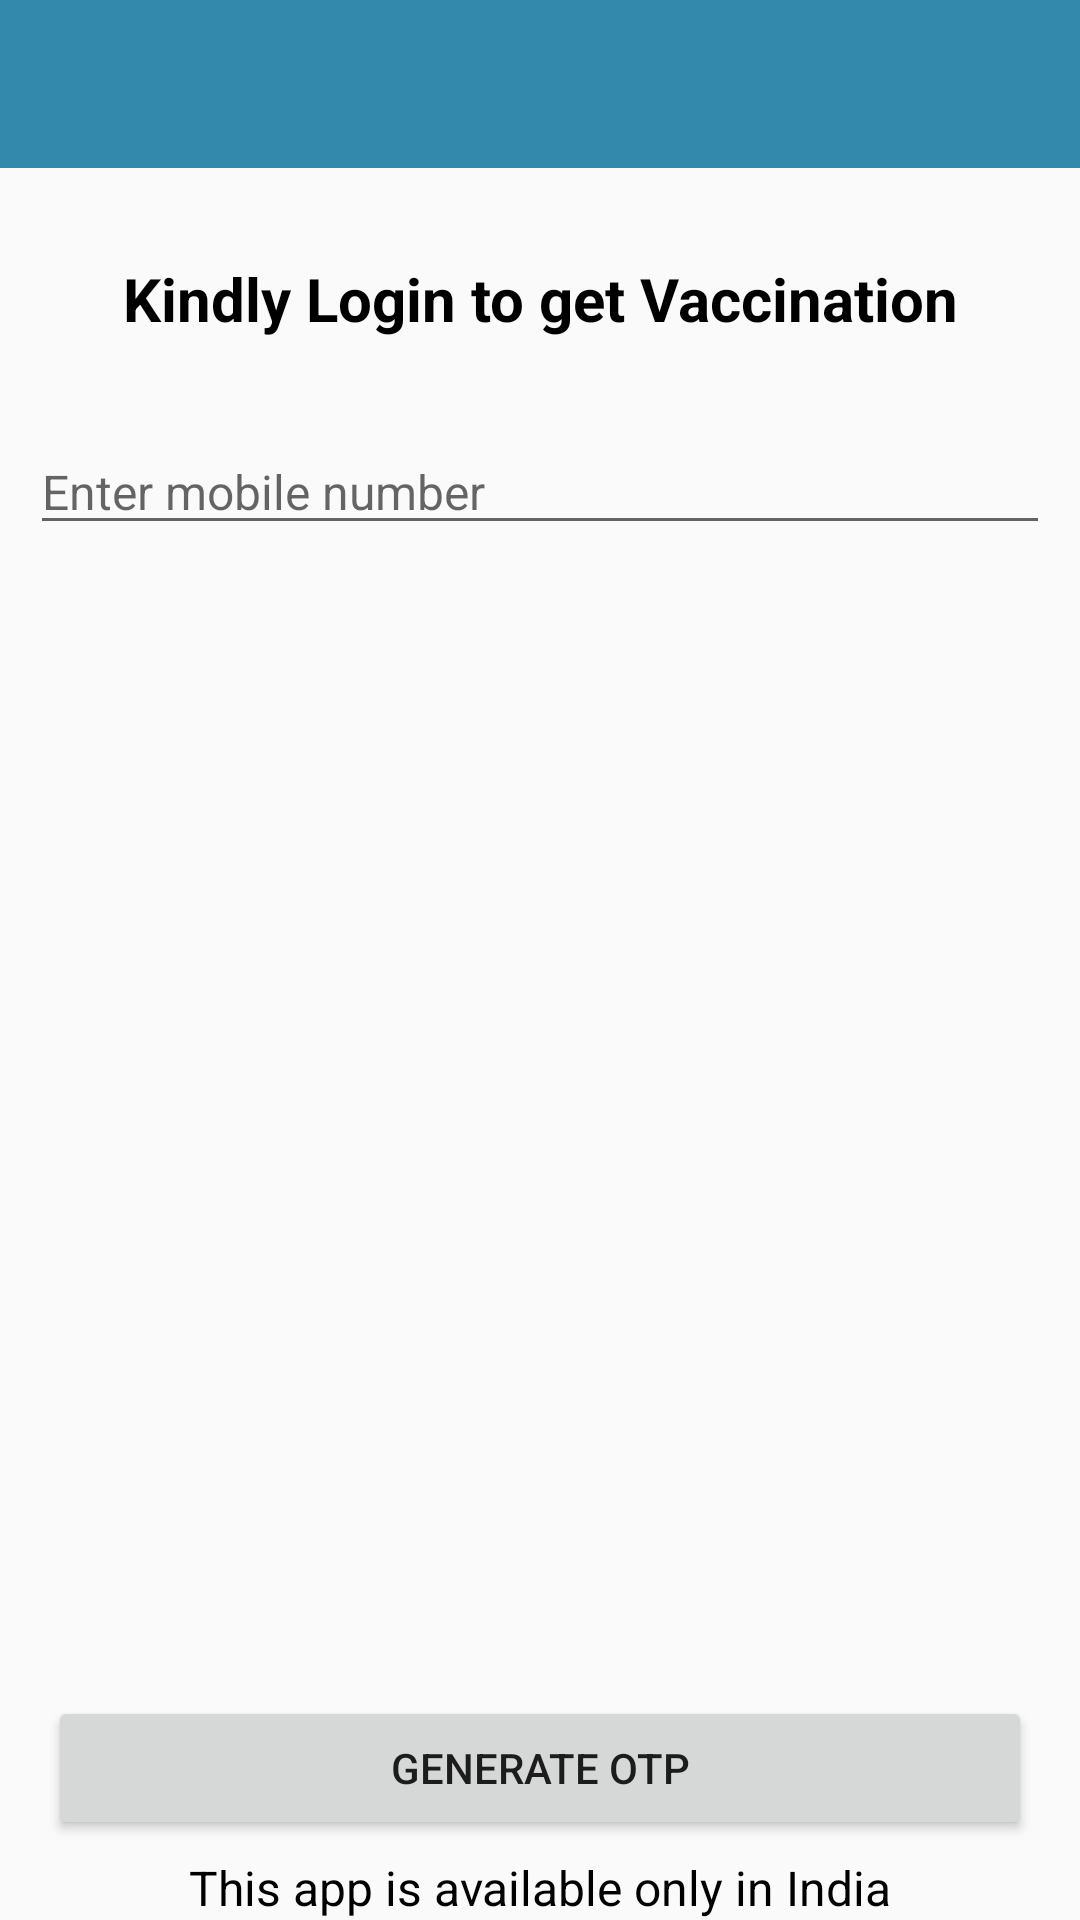

Here is an Android app screen rendered from its layout file. Give the layout XML and the strings, colors and styles it references.
<!-- AndroidManifest.xml: activity theme AppTheme.NoActionBar -->
<!-- res/layout/activity_login.xml -->
<?xml version="1.0" encoding="utf-8"?>
<LinearLayout xmlns:android="http://schemas.android.com/apk/res/android"
    xmlns:app="http://schemas.android.com/apk/res-auto"
    xmlns:tools="http://schemas.android.com/tools"
    android:layout_width="match_parent"
    android:layout_height="match_parent"
    android:orientation="vertical">

    <com.google.android.material.appbar.AppBarLayout
        android:layout_width="match_parent"
        android:layout_height="wrap_content"
        android:theme="@style/AppTheme.AppBarOverlay">

        <androidx.appcompat.widget.Toolbar
            android:id="@+id/toolbar"
            android:layout_width="match_parent"
            android:layout_height="?attr/actionBarSize"
            android:background="?attr/colorPrimary"
            app:popupTheme="@style/AppTheme.PopupOverlay" />

    </com.google.android.material.appbar.AppBarLayout>

    <TextView
        android:layout_width="match_parent"
        android:layout_height="wrap_content"
        android:layout_marginTop="20dp"
        android:gravity="center"
        android:lineSpacingExtra="2dp"
        android:padding="10dp"
        android:text="Kindly Login to get Vaccination"
        android:textColor="@android:color/black"
        android:textSize="20sp"
        android:textStyle="bold" />

    <EditText
        android:id="@+id/mobileNum_Ed"
        android:layout_width="match_parent"
        android:layout_height="wrap_content"
        android:layout_marginHorizontal="10dp"
        android:layout_marginTop="20dp"
        android:hint="@string/enter_mobile_number"
        android:inputType="number"
        android:textSize="16sp" />

    <LinearLayout
        android:layout_width="match_parent"
        android:layout_height="0dp"
        android:layout_weight="1"
        android:orientation="vertical">


        <LinearLayout
            android:id="@+id/otp_lv"
            android:layout_width="match_parent"
            android:layout_height="wrap_content"
            android:layout_marginTop="20dp"
            android:orientation="vertical"
            android:visibility="gone"
            tools:visibility="visible">

            <TextView
                android:id="@+id/enter_otp"
                android:layout_width="match_parent"
                android:layout_height="wrap_content"
                android:gravity="center"
                android:text="Enter OTP"
                android:textColor="@android:color/black"
                android:textSize="16sp"
                android:textStyle="normal" />

            <com.mukesh.OtpView
                android:id="@+id/otp_view"
                android:layout_width="wrap_content"
                android:layout_height="wrap_content"
                android:layout_gravity="center"
                android:layout_marginTop="5dp"
                android:gravity="center"
                android:inputType="number"
                android:itemBackground="@color/colorPrimary"
                android:textColor="@android:color/white"
                app:OtpItemCount="6"
                app:OtpLineColor="@color/colorPrimary"
                app:OtpViewType="line" />

            <TextView
                android:id="@+id/edit_mobile"
                android:layout_width="wrap_content"
                android:layout_height="wrap_content"
                android:layout_gravity="center"
                android:gravity="center"
                android:padding="10dp"
                android:text="Change Mobile Number"
                android:textColor="@android:color/black"
                android:textSize="18sp"
                android:textStyle="bold"
                app:drawableStartCompat="@android:drawable/ic_menu_edit" />
        </LinearLayout>
    </LinearLayout>

    <TextView
        android:id="@+id/otp_timer"
        android:layout_width="wrap_content"
        android:layout_height="wrap_content"
        android:layout_gravity="center"
        android:gravity="center"
        android:padding="5dp"
        android:textColor="@android:color/black"
        android:textSize="15sp"
        android:textStyle="normal"
        android:visibility="gone" />

    <Button
        android:id="@+id/generateOtp"
        android:layout_width="match_parent"
        android:layout_height="wrap_content"
        android:layout_marginHorizontal="16dp"
        android:text="@string/generate_otp" />

    <TextView
        android:layout_width="match_parent"
        android:layout_height="wrap_content"
        android:layout_marginTop="5dp"
        android:gravity="center"
        android:lineSpacingExtra="2dp"
        android:text="This app is available only in India"
        android:textColor="@android:color/black"
        android:textSize="16sp"
        android:textStyle="normal" />

</LinearLayout>
<!-- resources referenced by this layout -->
<resources>
  <color name="colorPrimary">#3389AB</color>
  <string name="enter_mobile_number">Enter mobile number</string>
  <string name="generate_otp">Generate OTP</string>
  <style name="AppTheme.AppBarOverlay" parent="ThemeOverlay.AppCompat.Dark.ActionBar" />
  <style name="AppTheme.PopupOverlay" parent="ThemeOverlay.AppCompat.Light" />
  <style name="AppTheme.NoActionBar">
          <item name="windowActionBar">false</item>
          <item name="windowNoTitle">true</item>
      </style>
</resources>
